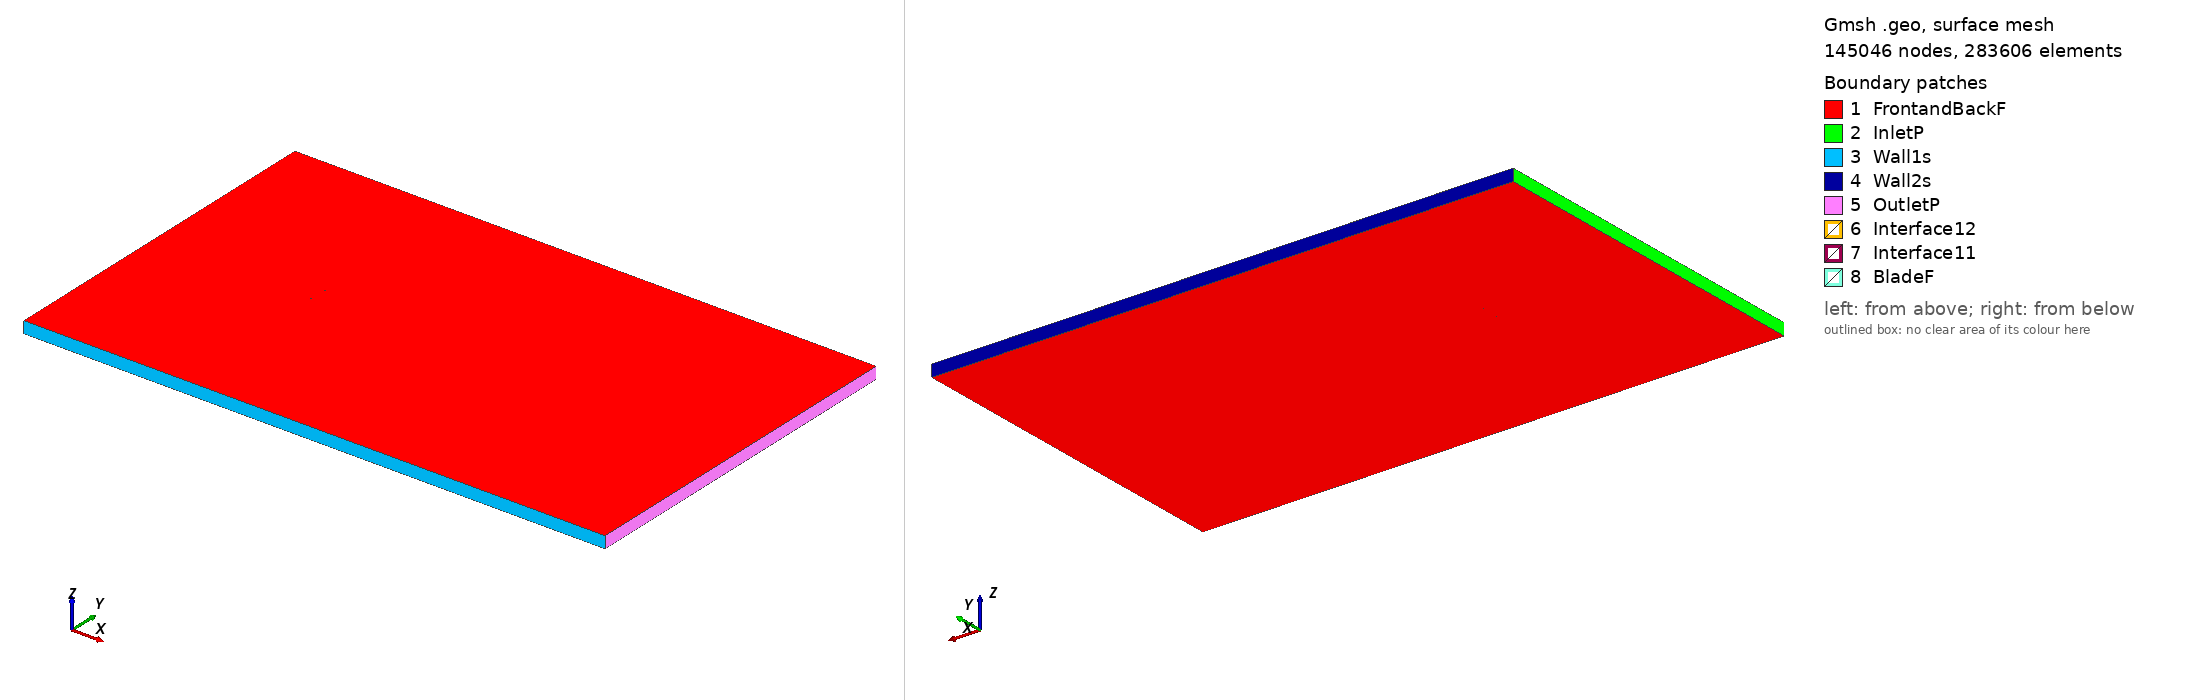

Gmsh geometry script, surface-meshed: 145046 nodes, 283606 surface elements. Boundary patches (legend numbers): 1 FrontandBackF, 2 InletP, 3 Wall1s, 4 Wall2s, 5 OutletP, 6 Interface12, 7 Interface11, 8 BladeF. Left view from above one corner, right view from below the opposite corner. Legend entries are the model's physical surfaces. The drawing asked Gmsh for element sizes between 1% and 20% of the model's largest extent; the script's own settings can give other sizes.

=== fx60160_tsr_0.86725_aoa_0.19148.geo (drawn) ===
SetFactory("OpenCASCADE");

Point(1) = {0.075005, 0.734682, 0, 1.0};
Point(2) = {0.072970, 0.735268, 0, 1.0};
Point(3) = {0.065190, 0.737552, 0, 1.0};
Point(4) = {0.049628, 0.741374, 0, 1.0};
Point(5) = {0.034064, 0.744696, 0, 1.0};
Point(6) = {0.018498, 0.747499, 0, 1.0};
Point(7) = {0.002929, 0.749333, 0, 1.0};
Point(8) = {-0.012644, 0.750000, 0, 1.0};
Point(9) = {-0.028221, 0.749468, 0, 1.0};
Point(10) = {-0.036011, 0.748653, 0, 1.0};
Point(11) = {-0.043803, 0.747371, 0, 1.0};
Point(12) = {-0.051596, 0.745621, 0, 1.0};
Point(13) = {-0.059392, 0.743264, 0, 1.0};
Point(14) = {-0.063291, 0.741766, 0, 1.0};
Point(15) = {-0.067190, 0.740175, 0, 1.0};
Point(16) = {-0.071090, 0.738210, 0, 1.0};
Point(17) = {-0.073042, 0.736815, 0, 1.0};
Point(18) = {-0.074019, 0.735712, 0, 1.0};
Point(19) = {-0.075000, 0.733504, 0, 1.0};
Point(20) = {-0.074032, 0.731788, 0, 1.0};
Point(21) = {-0.073061, 0.731052, 0, 1.0};
Point(22) = {-0.071117, 0.730220, 0, 1.0};
Point(23) = {-0.067226, 0.729304, 0, 1.0};
Point(24) = {-0.063335, 0.728590, 0, 1.0};
Point(25) = {-0.059443, 0.727970, 0, 1.0};
Point(26) = {-0.051658, 0.727087, 0, 1.0};
Point(27) = {-0.043873, 0.726313, 0, 1.0};
Point(28) = {-0.036088, 0.725742, 0, 1.0};
Point(29) = {-0.028301, 0.725560, 0, 1.0};
Point(30) = {-0.012725, 0.725711, 0, 1.0};
Point(31) = {0.002853, 0.726671, 0, 1.0};
Point(32) = {0.018435, 0.728473, 0, 1.0};
Point(33) = {0.034018, 0.730944, 0, 1.0};
Point(34) = {0.049600, 0.732862, 0, 1.0};
Point(35) = {0.065177, 0.733503, 0, 1.0};
Point(36) = {0.072964, 0.733290, 0, 1.0};
Point(37) = {0.075000, 0.733206, 0, 1.0};
Point(38) = {-0.075005, -0.734682, 0, 1.0};
Point(39) = {-0.072970, -0.735268, 0, 1.0};
Point(40) = {-0.065190, -0.737552, 0, 1.0};
Point(41) = {-0.049628, -0.741374, 0, 1.0};
Point(42) = {-0.034064, -0.744696, 0, 1.0};
Point(43) = {-0.018498, -0.747499, 0, 1.0};
Point(44) = {-0.002929, -0.749333, 0, 1.0};
Point(45) = {0.012644, -0.750000, 0, 1.0};
Point(46) = {0.028221, -0.749468, 0, 1.0};
Point(47) = {0.036011, -0.748653, 0, 1.0};
Point(48) = {0.043803, -0.747371, 0, 1.0};
Point(49) = {0.051596, -0.745621, 0, 1.0};
Point(50) = {0.059392, -0.743264, 0, 1.0};
Point(51) = {0.063291, -0.741766, 0, 1.0};
Point(52) = {0.067190, -0.740175, 0, 1.0};
Point(53) = {0.071090, -0.738210, 0, 1.0};
Point(54) = {0.073042, -0.736815, 0, 1.0};
Point(55) = {0.074019, -0.735712, 0, 1.0};
Point(56) = {0.075000, -0.733504, 0, 1.0};
Point(57) = {0.074032, -0.731788, 0, 1.0};
Point(58) = {0.073061, -0.731052, 0, 1.0};
Point(59) = {0.071117, -0.730220, 0, 1.0};
Point(60) = {0.067226, -0.729304, 0, 1.0};
Point(61) = {0.063335, -0.728590, 0, 1.0};
Point(62) = {0.059443, -0.727970, 0, 1.0};
Point(63) = {0.051658, -0.727087, 0, 1.0};
Point(64) = {0.043873, -0.726313, 0, 1.0};
Point(65) = {0.036088, -0.725742, 0, 1.0};
Point(66) = {0.028301, -0.725560, 0, 1.0};
Point(67) = {0.012725, -0.725711, 0, 1.0};
Point(68) = {-0.002853, -0.726671, 0, 1.0};
Point(69) = {-0.018435, -0.728473, 0, 1.0};
Point(70) = {-0.034018, -0.730944, 0, 1.0};
Point(71) = {-0.049600, -0.732862, 0, 1.0};
Point(72) = {-0.065177, -0.733503, 0, 1.0};
Point(73) = {-0.072964, -0.733290, 0, 1.0};
Point(74) = {-0.075000, -0.733206, 0, 1.0};

// Lines: first blade (splines 1-4)
Spline(1) = {1:10};
Spline(2) = {10:28};
Spline(3) = {28:37};
Spline(4) = {37,1};

// Lines: second blade (splines 5-8)
Spline(5) = {38:47};
Spline(6) = {47:65};
Spline(7) = {65:74};
Spline(8) = {74,38};

// Outer domain (points 20001-4 and lines)
Point(75) = {-13.50000000, -15.00000000, 0, 1.0};
Point(76) = {-13.50000000, 15.00000000, 0, 1.0};
Point(77) = {36.00000000, 15.00000000, 0, 1.0};
Point(78) = {36.00000000, -15.00000000, 0, 1.0};
Line(11) = {75, 76};
Line(12) = {76, 77};
Line(13) = {77, 78};
Line(14) = {75, 78};

// Interface (between moving and stationary domain) (circles)
Circle(9) = {0, 0, 0, 0.80000000, 0, 2*Pi};
Circle(10) = {0, 0, 0, 0.80000000, 0, 2*Pi};

// Loops collect Lines/Splines/etc (blade1, blade2, domain, first circle)
Line Loop(1) = {1:4};
Line Loop(2) = {5:8};
Line Loop(3) = {11,12,13,-14};
Line Loop(4) = {9};

// BooleanDifference cuts out the circle/interface from the domain
Plane Surface(1) = {3};
Plane Surface(2) = {4};
BooleanDifference{ Surface{1}; Delete;}{ Surface{2}; Delete;}

// This one cuts out the blades from the inner circle/interface
Line Loop(6) = {10};
Plane Surface(5) = {6};
Plane Surface(6) = {1};
Plane Surface(7) = {2};
BooleanDifference{ Surface{5}; Delete;}{ Surface{6,7}; Delete;}

// extrude to 3rd dimension
Extrude {0, 0, 1} {Surface{1}; Surface{5}; Layers{1}; Recombine;}

// Physical Surfaces are the named boundaries (patches)
Physical Surface("Interface11") = {12};
Physical Surface("Interface12") = {10};

// sides of domain
Physical Surface("InletP") = {6};
Physical Surface("OutletP") = {9};

// top and bottom of domain
Physical Surface("Wall1s") = {7};
Physical Surface("Wall2s") = {8};

// Check FrontandBackF by ensuring there is nothing in the 3rd dimension
Physical Surface("FrontandBackF") = {1,11,5,21};
Physical Surface("BladeF") = {13:20};
Physical Volume("Turbine") = {2};
Physical Volume("Farfield") = {1};

// settings for airfoil boundary layer
Field[1] = BoundaryLayer;
Field[1].EdgesList = {1:8};
Field[1].hwall_n = 1e-3;
Field[1].thickness = 1.5e-2;
Field[1].ratio = 1.05;
Field[1].Quads = 1;
BoundaryLayer Field = 1;

// control points for mesh (blade and interface)
// floor((arc length / 1.5mm)/ 6) -> Transfinite Line
Transfinite Line {1,2,3,5,6,7} = 34 Using Progression 1;
Transfinite Line {4,8} = 2 Using Progression 1;
Transfinite Line {9, 15} = 800 Using Progression 1;

// For more information on gmsh syntax, visit http://gmsh.info/doc/texinfo/gmsh.html
